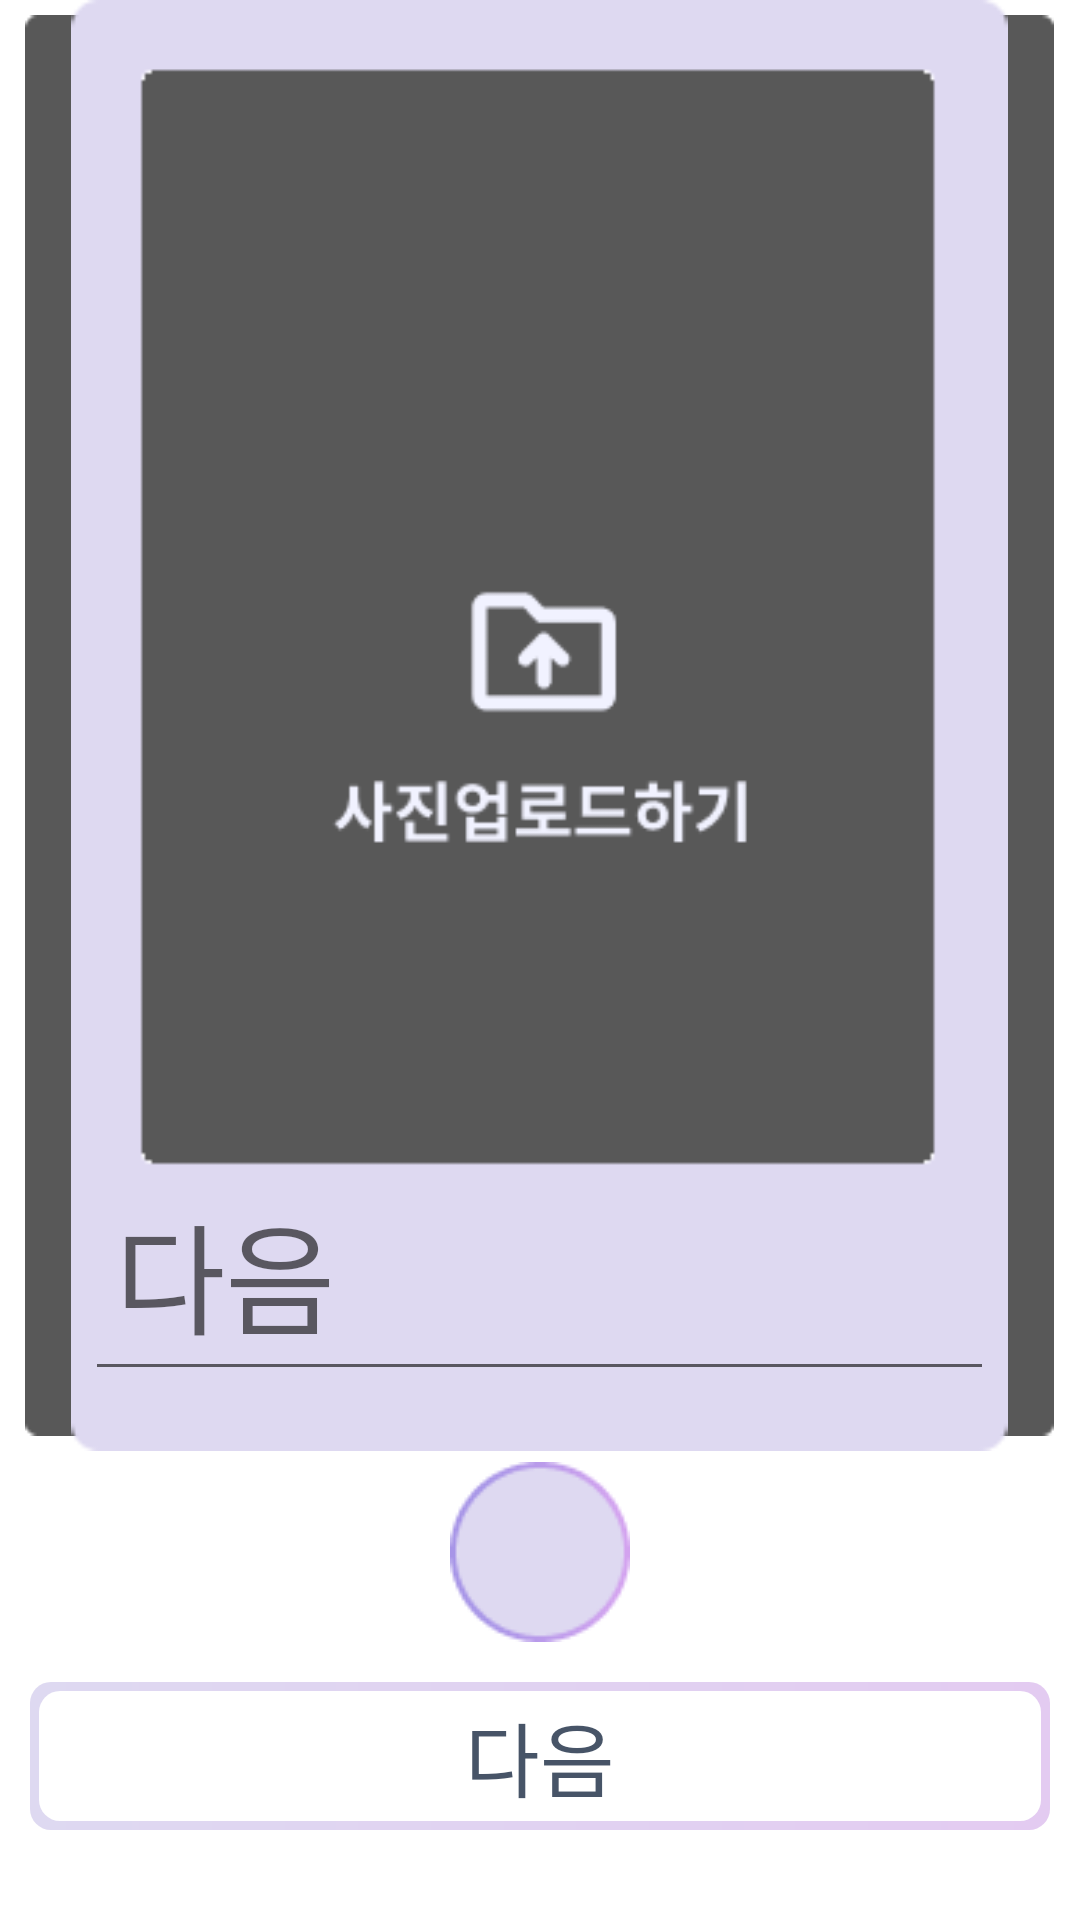

Here is an Android app screen rendered from its layout file. Give the layout XML and the strings, colors and styles it references.
<!-- AndroidManifest.xml: application theme Theme.HappyBirthDay -->
<!-- res/layout/activity_polaroid_makeing_page.xml -->
<?xml version="1.0" encoding="utf-8"?>
<LinearLayout xmlns:android="http://schemas.android.com/apk/res/android"
    xmlns:app="http://schemas.android.com/apk/res-auto"
    xmlns:tools="http://schemas.android.com/tools"
    android:layout_width="match_parent"
    android:layout_height="match_parent"
    android:orientation="vertical"
    tools:context=".PolaroidMakePageFragment">

    <FrameLayout
        android:layout_width="343dp"
        android:layout_height="500dp"
        android:layout_gravity="center"
        android:layout_weight="1">

        <ImageView
            android:layout_width="match_parent"
            android:layout_height="match_parent"
            android:layout_gravity="center"
            android:src="@drawable/test_polaroid_image2" />

        <ImageView
            android:layout_width="match_parent"
            android:layout_height="match_parent"
            android:layout_gravity="center"
            android:src="@drawable/test_polaroid_image" />
        <EditText
            android:layout_width="match_parent"
            android:layout_height="wrap_content"
            android:layout_margin="20dp"
            android:layout_gravity="bottom"
            android:fontFamily="@font/dongle_regular"
            android:padding="10dp"
            android:hint="@string/next_text"
            android:textColor="@color/black_600"
            android:textSize="40sp" />
    </FrameLayout>
    <HorizontalScrollView
        android:layout_width="match_parent"
        android:layout_height="wrap_content"
        android:layout_weight="2">
        <ImageView
            android:layout_width="100dp"
            android:layout_height="100dp"
            android:layout_gravity="center"
            android:src="@drawable/test_image2" />
    </HorizontalScrollView>
    <RelativeLayout
        android:layout_width="match_parent"
        android:layout_height="wrap_content"
        android:background="@color/white"
        android:focusable="true"
        android:focusableInTouchMode="true"
        android:orientation="vertical"
        android:padding="10dp">

        <TextView
            android:layout_width="match_parent"
            android:layout_height="wrap_content"
            android:layout_marginBottom="20dp"
            android:layout_weight="1"
            android:background="@drawable/rectangle_resource_perimeter_deactivation"
            android:fontFamily="@font/dongle_regular"
            android:gravity="center"
            android:padding="5dp"
            android:text="@string/next_text"
            android:textColor="@color/black_600"
            android:textSize="27sp" />
    </RelativeLayout>
</LinearLayout>
<!-- resources referenced by this layout -->
<resources>
  <color name="black_600">#475467</color>
  <color name="white">#ffffff</color>
  <!-- drawable rectangle_resource_perimeter_deactivation (drawable) -->
  <?xml version="1.0" encoding="utf-8"?>
  <layer-list xmlns:android="http://schemas.android.com/apk/res/android">
      <item>
          <shape android:shape="rectangle" >
              <gradient
                  android:startColor="@color/purple_90"
                  android:endColor="@color/light_purple_80"
                  android:angle="0"/>
              <corners android:radius="7dp" />
          </shape>
      </item>
  
      <item
          android:bottom="3dp"
          android:left="3dp"
          android:right="3dp"
          android:top="3dp">
          <shape android:shape="rectangle" >
              <solid android:color="#ffffff" />
              <corners android:radius="7dp" />
          </shape>
      </item>
  </layer-list>
  <!-- drawable test_image2: png bitmap (drawable, 1931 bytes) -->
  <!-- drawable test_polaroid_image: png bitmap (drawable, 1501 bytes) -->
  <!-- drawable test_polaroid_image2: png bitmap (drawable, 4679 bytes) -->
  <string name="next_text">다음</string>
  <style name="Theme.HappyBirthDay" parent="Theme.MaterialComponents.DayNight.NoActionBar">
          
          <item name="colorPrimary">@color/black_500</item>
          <item name="colorPrimaryVariant">@color/black_700</item>
          <item name="colorOnPrimary">@color/white</item>
          
          <item name="colorSecondary">@color/black_200</item>
          <item name="colorSecondaryVariant">@color/black_700</item>
          <item name="colorOnSecondary">@color/black</item>
          
          <item name="android:statusBarColor" tools:targetApi="l">?attr/colorPrimaryVariant</item>
          
      </style>
  <color name="purple_90">#DED9F1</color>
  <color name="light_purple_80">#E3CBF1</color>
  <color name="black_500">#667085</color>
  <color name="black_700">#344054</color>
  <color name="black_200">#E4E7EC</color>
  <color name="black">#000000</color>
</resources>
